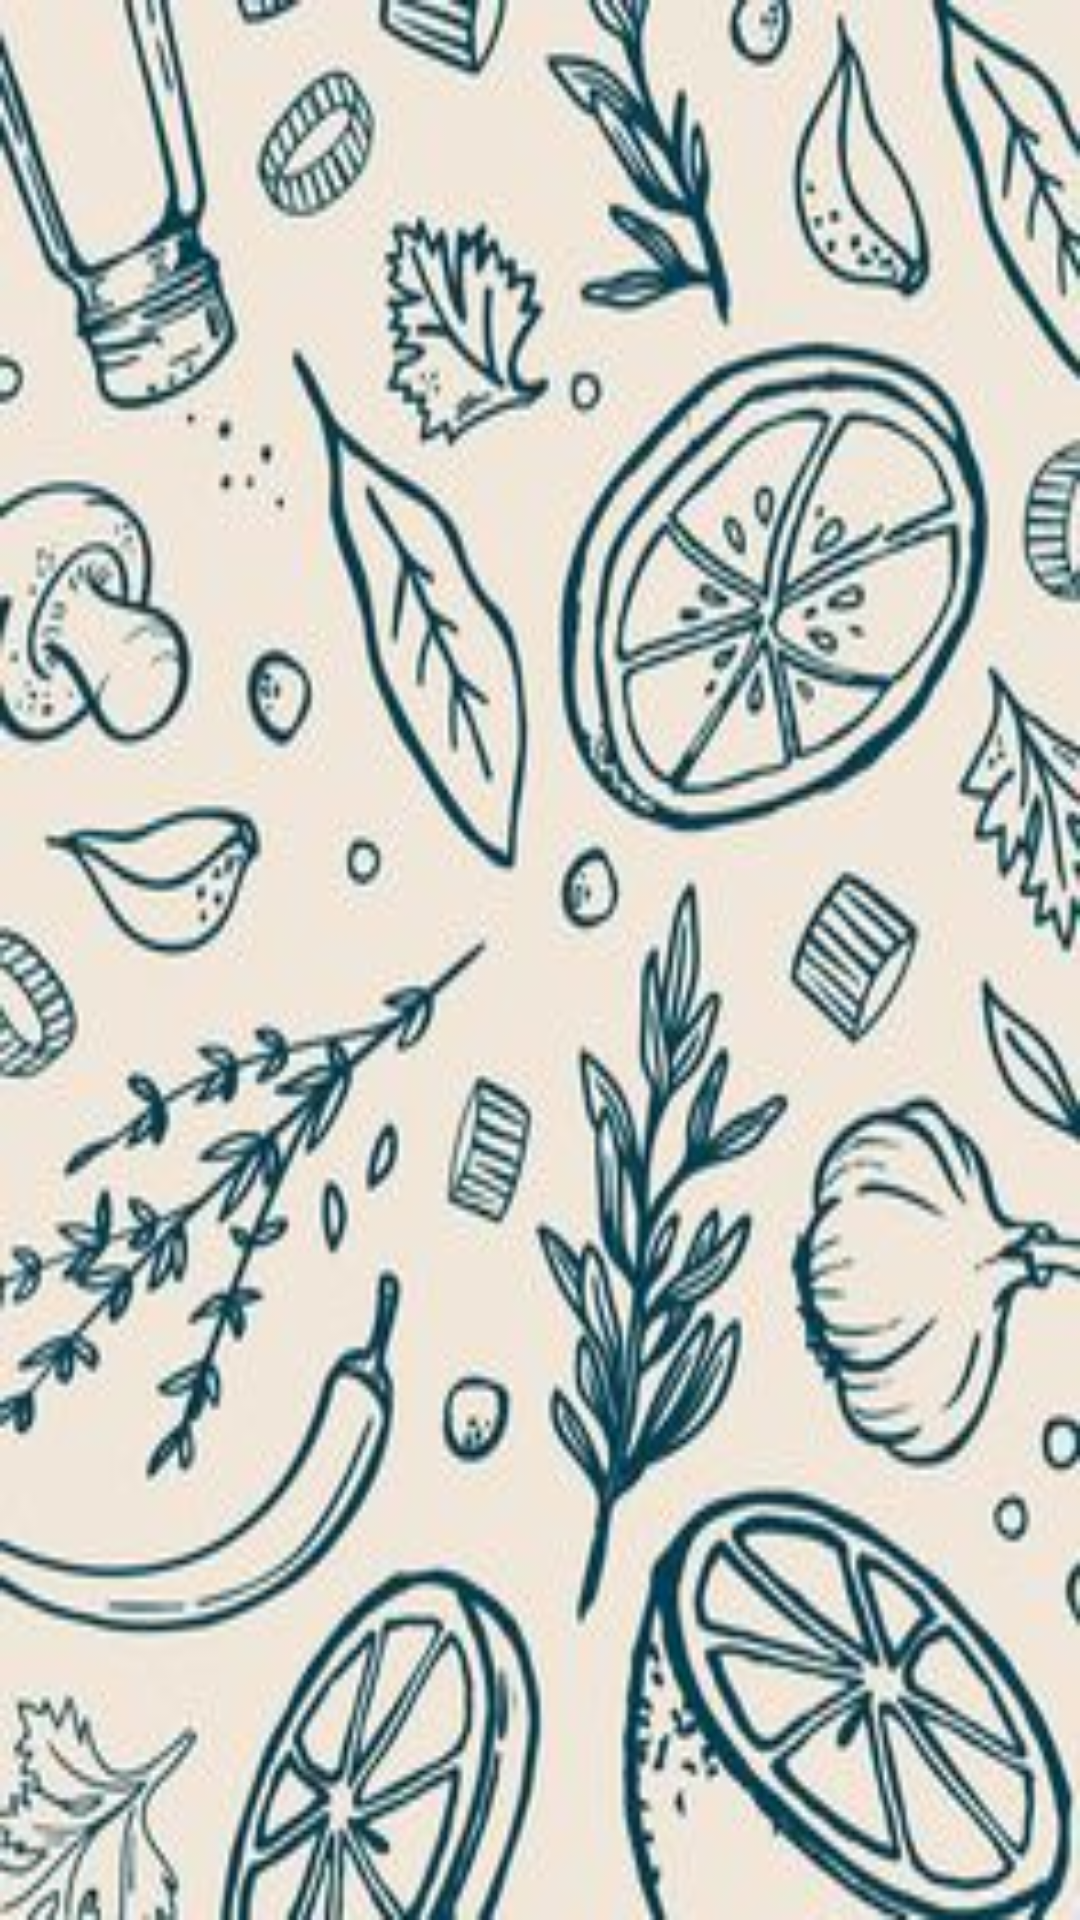

Android layout source for this screen:
<!-- AndroidManifest.xml: application theme Theme.RecipeRescuer -->
<!-- res/layout/activity_home_recycler.xml -->
<?xml version="1.0" encoding="utf-8"?>
<androidx.recyclerview.widget.RecyclerView
    xmlns:android="http://schemas.android.com/apk/res/android"
    xmlns:app="http://schemas.android.com/apk/res-auto"
    android:id="@+id/recycler_view"
    android:layout_width="match_parent"
    android:layout_height="match_parent"
    android:background="@drawable/food_background">
</androidx.recyclerview.widget.RecyclerView>
<!-- resources referenced by this layout -->
<resources>
  <!-- drawable food_background: jpg bitmap (drawable, 29565 bytes) -->
  <style name="Theme.RecipeRescuer" parent="Base.Theme.RecipeRescuer" />
  <style name="Base.Theme.RecipeRescuer" parent="Theme.Material3.DayNight.NoActionBar">
          
          
      </style>
</resources>
